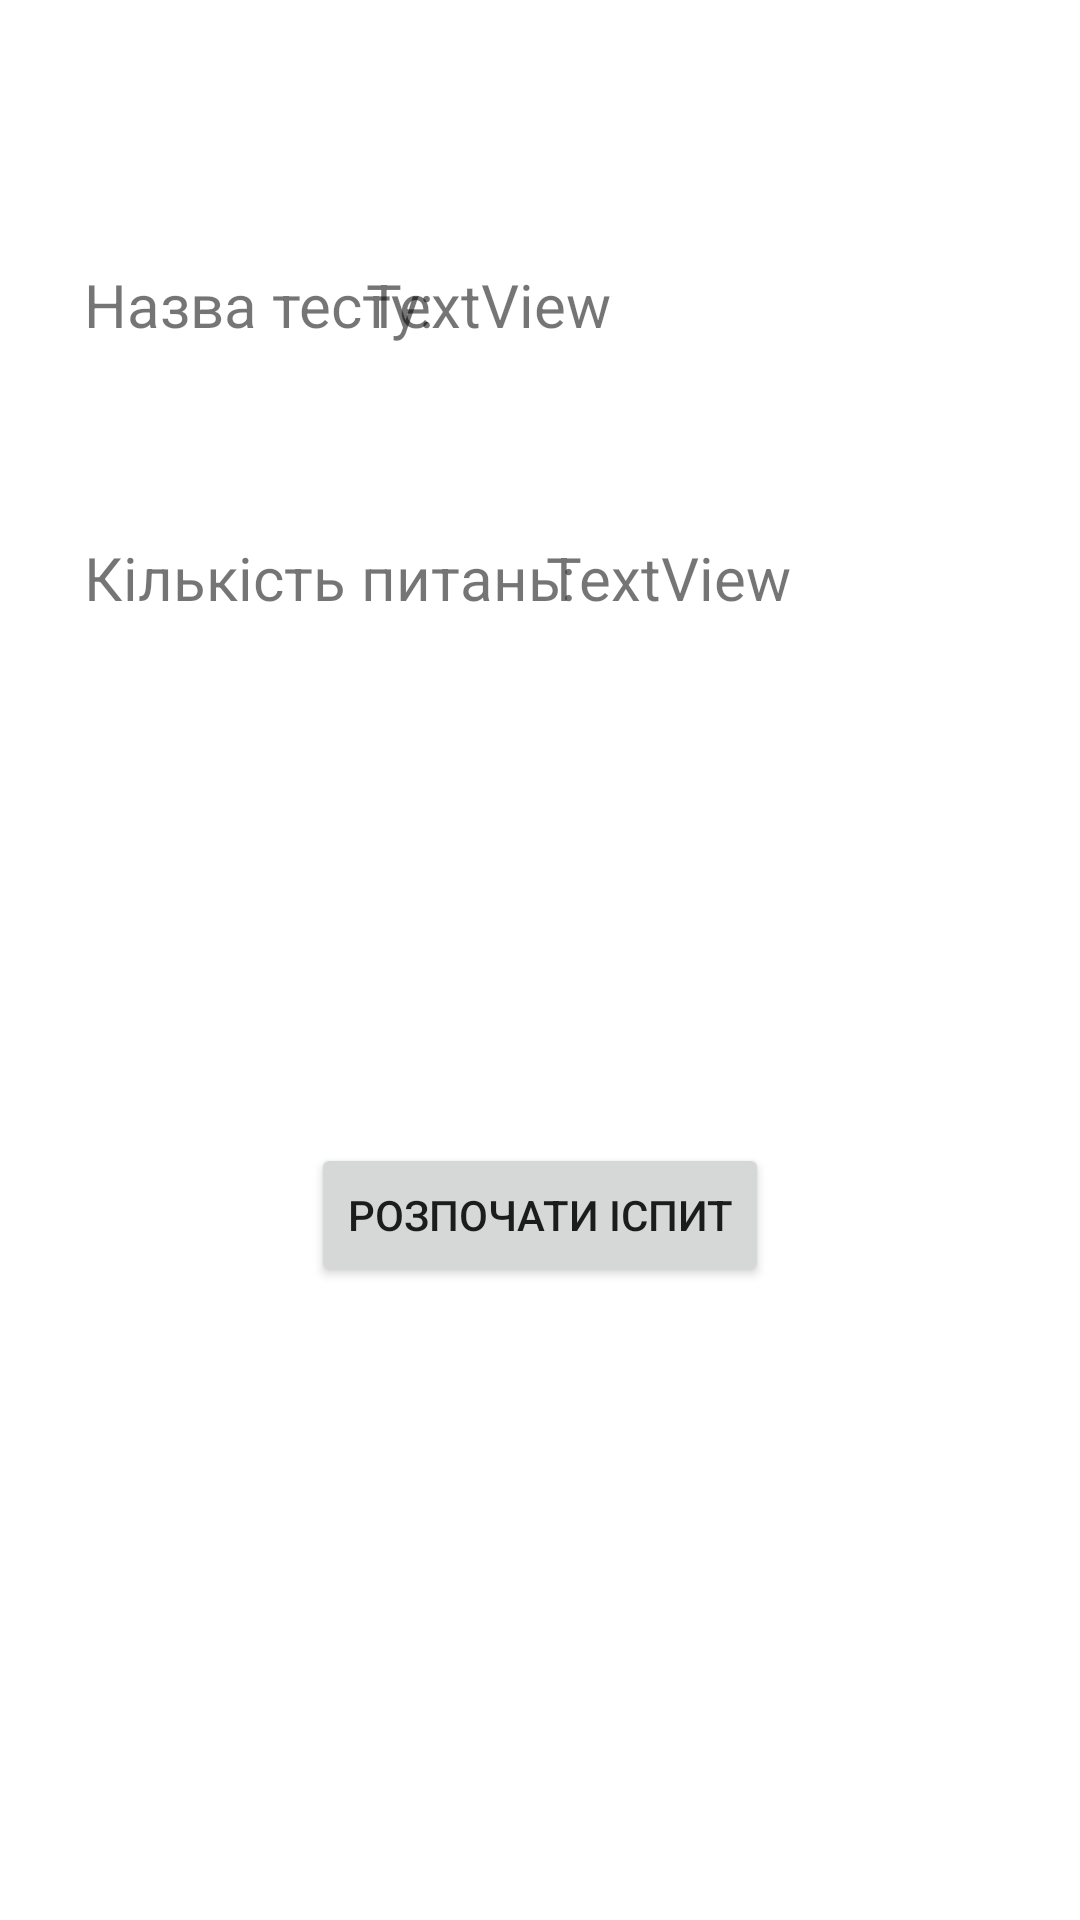

Android layout source for this screen:
<!-- AndroidManifest.xml: application theme Theme.Elearning -->
<!-- res/layout/fragment_exam_prepare.xml -->
<?xml version="1.0" encoding="utf-8"?>
<androidx.constraintlayout.widget.ConstraintLayout xmlns:android="http://schemas.android.com/apk/res/android"
    xmlns:app="http://schemas.android.com/apk/res-auto"
    xmlns:tools="http://schemas.android.com/tools"
    android:layout_width="match_parent"
    android:layout_height="match_parent"
    tools:context=".studentFragments.examPrepareFragment">

    <TextView
        android:id="@+id/examNamePrepare"
        android:layout_width="wrap_content"
        android:layout_height="wrap_content"
        android:layout_marginTop="88dp"
        android:layout_marginEnd="156dp"
        android:text="TextView"
        android:textSize="20sp"
        app:layout_constraintEnd_toEndOf="parent"
        app:layout_constraintTop_toTopOf="parent" />

    <TextView
        android:id="@+id/textView14"
        android:layout_width="wrap_content"
        android:layout_height="wrap_content"
        android:layout_marginStart="28dp"
        android:layout_marginTop="64dp"
        android:text="Кількість питань:"
        android:textSize="20sp"
        app:layout_constraintStart_toStartOf="parent"
        app:layout_constraintTop_toBottomOf="@+id/examNamePrepare" />

    <TextView
        android:id="@+id/counquest"
        android:layout_width="wrap_content"
        android:layout_height="wrap_content"
        android:layout_marginStart="10dp"
        android:layout_marginTop="64dp"
        android:layout_marginEnd="116dp"
        android:text="TextView"
        android:textSize="20sp"
        app:layout_constraintEnd_toEndOf="parent"
        app:layout_constraintStart_toEndOf="@+id/textView14"
        app:layout_constraintTop_toBottomOf="@+id/examNamePrepare" />

    <Button
        android:id="@+id/startExam"
        android:layout_width="wrap_content"
        android:layout_height="wrap_content"
        android:layout_marginTop="175dp"
        android:text="Розпочати іспит"
        app:layout_constraintEnd_toEndOf="parent"
        app:layout_constraintStart_toStartOf="parent"
        app:layout_constraintTop_toBottomOf="@+id/textView14" />

    <TextView
        android:id="@+id/textView16"
        android:layout_width="wrap_content"
        android:layout_height="wrap_content"
        android:layout_marginStart="28dp"
        android:layout_marginTop="88dp"
        android:text="Назва тесту:"
        android:textAlignment="viewStart"
        android:textSize="20sp"
        app:layout_constraintStart_toStartOf="parent"
        app:layout_constraintTop_toTopOf="parent" />
</androidx.constraintlayout.widget.ConstraintLayout>
<!-- resources referenced by this layout -->
<resources>
  <style name="Theme.Elearning" parent="Theme.MaterialComponents.DayNight.DarkActionBar">
          
          <item name="colorPrimary">@color/purple_500</item>
          <item name="colorPrimaryVariant">@color/purple_700</item>
          <item name="colorOnPrimary">@color/white</item>
          
          <item name="colorSecondary">@color/teal_200</item>
          <item name="colorSecondaryVariant">@color/teal_700</item>
          <item name="colorOnSecondary">@color/black</item>
          
          <item name="android:statusBarColor">?attr/colorPrimaryVariant</item>
          
      </style>
  <color name="purple_500">#739E42</color>
  <color name="purple_700">#8BC34A</color>
  <color name="white">#FFFFFFFF</color>
  <color name="teal_200">#FF03DAC5</color>
  <color name="teal_700">#FF018786</color>
  <color name="black">#FF000000</color>
</resources>
